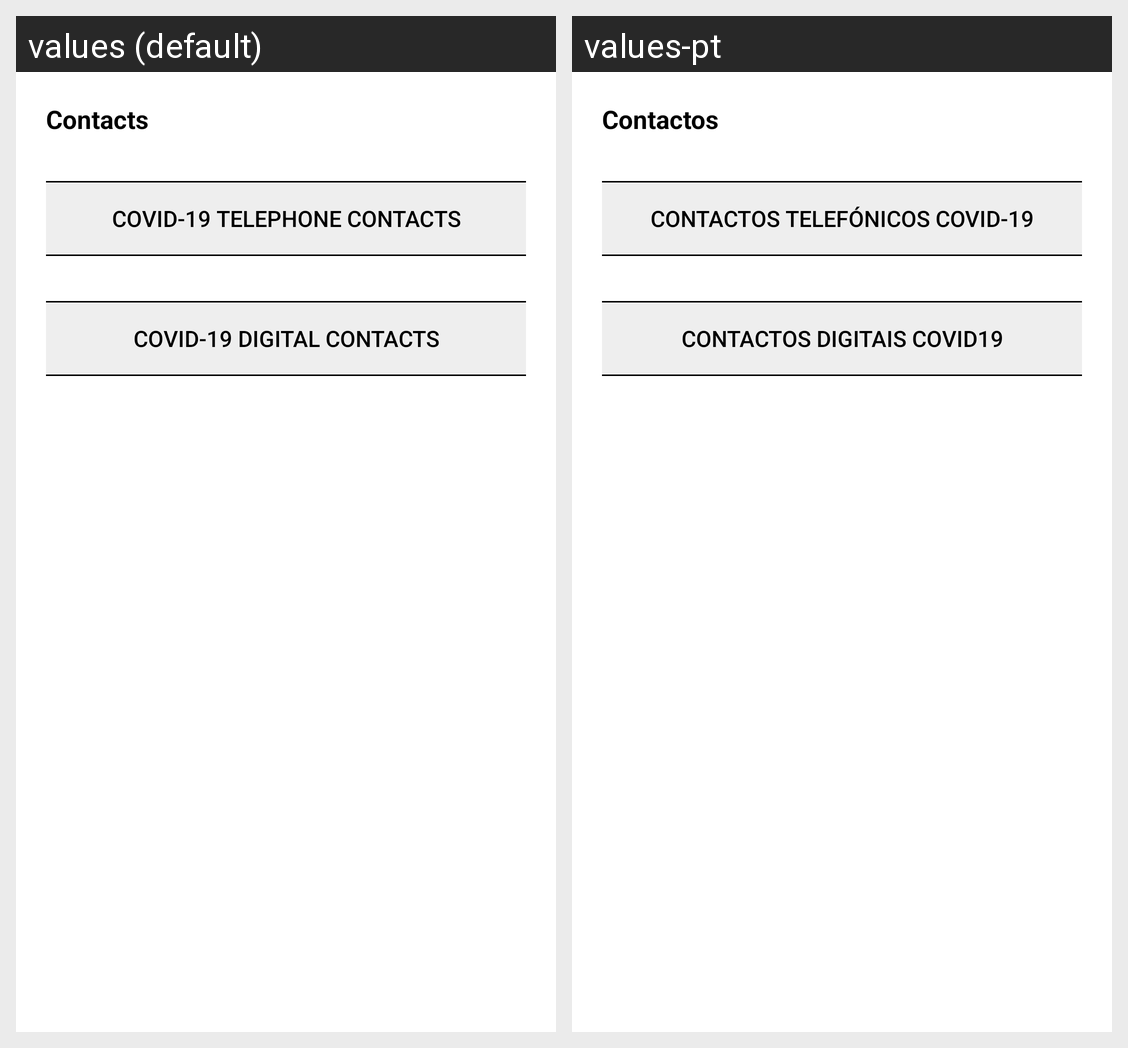

The Android screen above is rendered under two locales of the same app. Produce the string resources it draws, with the default and per-locale values.
Android screen res/layout/fragment_contacts.xml rendered under 2 locales, left to right: values (default), values-pt. Device: Nexus 5 (rendered at 1080×1920; each locale shown at half size, 540×960, under a caption strip naming it); theme LightTheme.
Strings drawn on this screen, with the default value and each locale's value (text and hints the layout hard-codes, and strings that could not be matched under every locale, appear in the picture but are not listed):

contacts
  values: Contacts
  values-pt: Contactos

covid_19_telephone_contacts
  values: COVID-19 telephone contacts
  values-pt: Contactos telefónicos COVID-19

covid_19_digital_contacts
  values: COVID-19 Digital Contacts
  values-pt: Contactos Digitais COVID19
